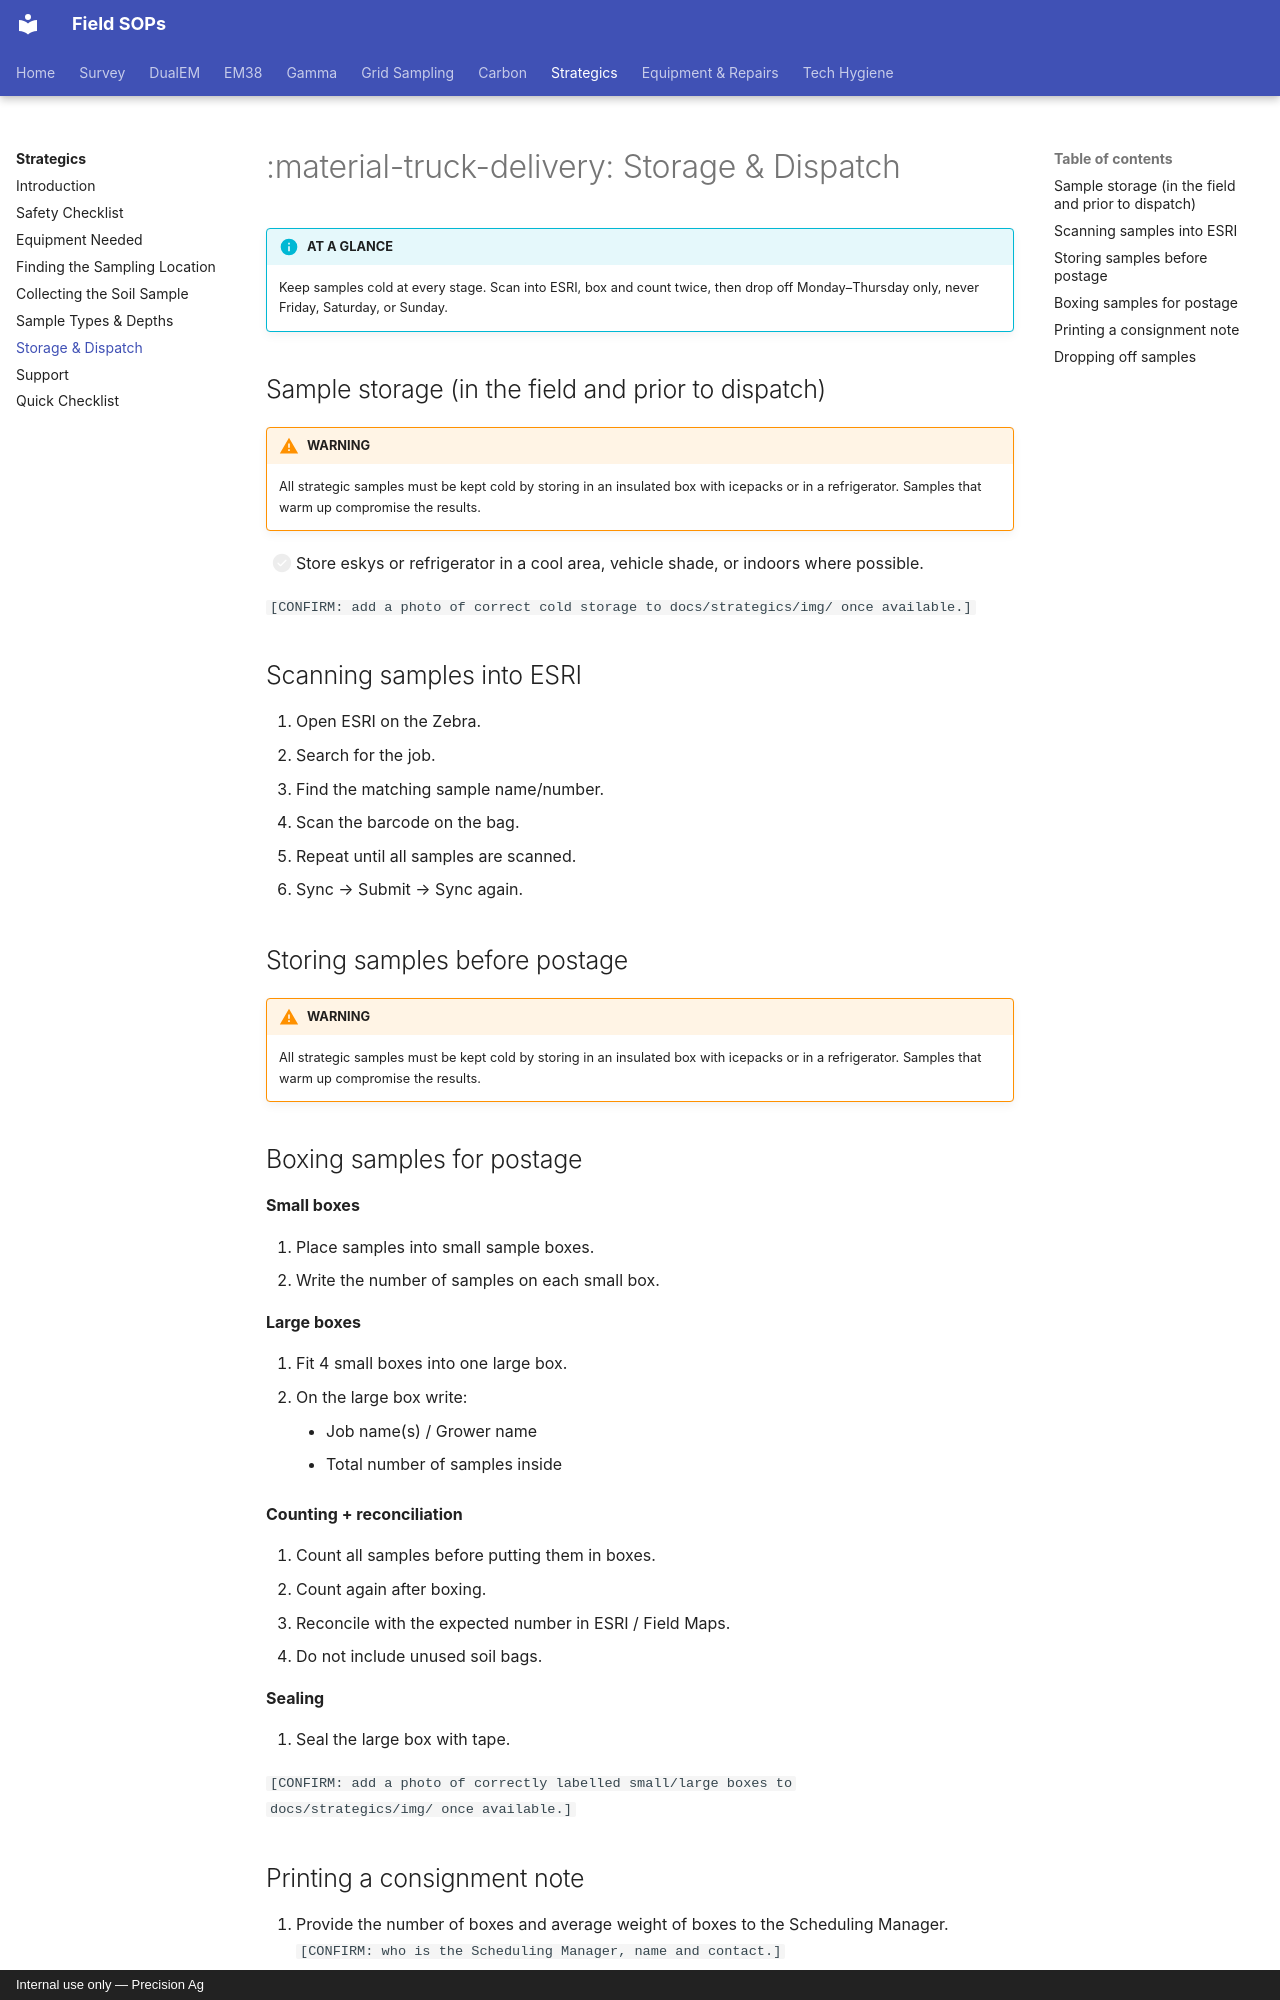

repository: Precision-Ag/precision-ag-field-sops · page: strategics/06-storage-and-dispatch/index.html · generator: mkdocs · copyright: Internal use only — Precision Ag

---
title: Storage & Dispatch
---
# :material-truck-delivery: Storage & Dispatch

!!! info "AT A GLANCE"
    Keep samples cold at every stage. Scan into ESRI, box and count twice, then drop off
    Monday–Thursday only, never Friday, Saturday, or Sunday.

## Sample storage (in the field and prior to dispatch)

!!! warning "WARNING"
    All strategic samples must be kept cold by storing in an insulated box with icepacks
    or in a refrigerator. Samples that warm up compromise the results.

- [ ] Store eskys or refrigerator in a cool area, vehicle shade, or indoors where
      possible.

`[CONFIRM: add a photo of correct cold storage to docs/strategics/img/ once available.]`

## Scanning samples into ESRI

1. Open ESRI on the Zebra.
2. Search for the job.
3. Find the matching sample name/number.
4. Scan the barcode on the bag.
5. Repeat until all samples are scanned.
6. Sync → Submit → Sync again.

## Storing samples before postage

!!! warning "WARNING"
    All strategic samples must be kept cold by storing in an insulated box with icepacks
    or in a refrigerator. Samples that warm up compromise the results.

## Boxing samples for postage

**Small boxes**

1. Place samples into small sample boxes.
2. Write the number of samples on each small box.

**Large boxes**

1. Fit 4 small boxes into one large box.
2. On the large box write:
    - Job name(s) / Grower name
    - Total number of samples inside

**Counting + reconciliation**

1. Count all samples before putting them in boxes.
2. Count again after boxing.
3. Reconcile with the expected number in ESRI / Field Maps.
4. Do not include unused soil bags.

**Sealing**

1. Seal the large box with tape.

`[CONFIRM: add a photo of correctly labelled small/large boxes to
docs/strategics/img/ once available.]`
